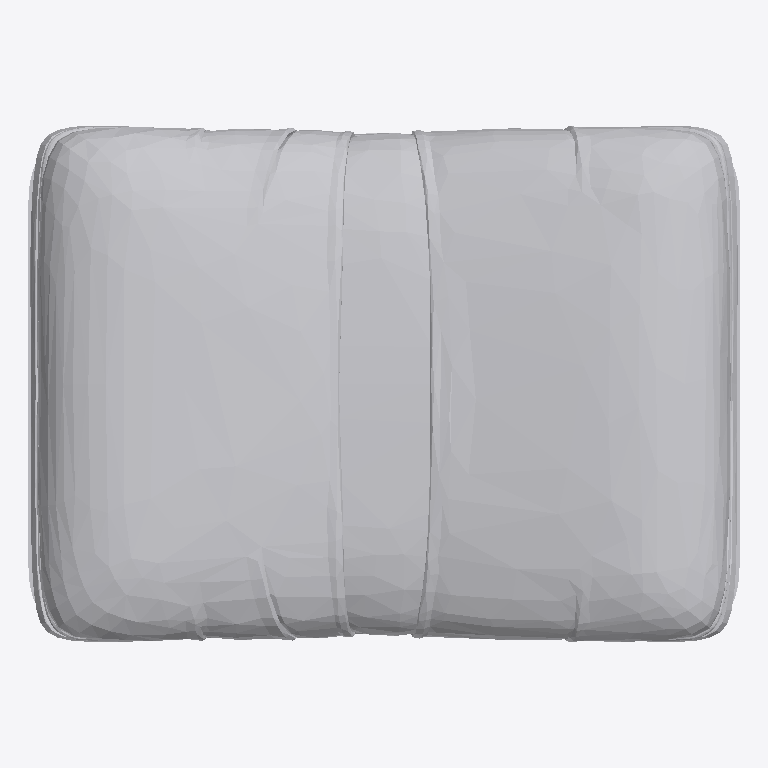
Plan cut of the same IFC building model at storey 'LIVING' (level 0.00 m, cut at 1.40 m), seen from above with north up, elements coloured by IFC class: 1 other element (light grey). No cut surface shows.
Extent 0.815 m × 0.592 m × 0.457 m (x, y, z). Storeys (2): LIVING at 0.00 m; FUR at 0.00 m. Elements (1): 1 IfcFurniture.

HEADER;
FILE_DESCRIPTION(('ViewDefinition [CoordinationView]'),'2;1');
FILE_NAME('','2026-08-23T11:57:23',(''),(''),'IfcOpenShell 0.8.4-e8eb5e4','IfcOpenShell 0.8.4-e8eb5e4','');
FILE_SCHEMA(('IFC4'));
ENDSEC;
DATA;
#20=IFCPROJECT('3hFmn2ED14Ofwsj$DzZ0HC',$,'My Project',$,$,$,$,(#10,#11),#19);
#8231=IFCSITE('3iWnpcHW54tQCcUMk_yOsj',#8237,'My Site',$,$,#8236,$,$,$,$,$,$,$,$);
#8225=IFCBUILDING('0aVVbcf_9A9x07_Nod0gAP',#8224,'My Building',$,$,#8230,$,$,$,$,$,$);
#8211=IFCBUILDINGSTOREY('3GpGnsvVn2$9qYNIdbFTIO',#8210,'LIVING',$,$,#8216,$,$,$,$);
#8218=IFCBUILDINGSTOREY('1VjEk5I8XFmfiAYaLk_F_7',#8217,'FUR',$,$,#8223,$,$,$,$);
#8177=IFCFURNITURE('1THxa7p7n97w$wtLn4THjz',#28,'Furniture',$,$,#8198,#8176,$,$);
ENDSEC;
